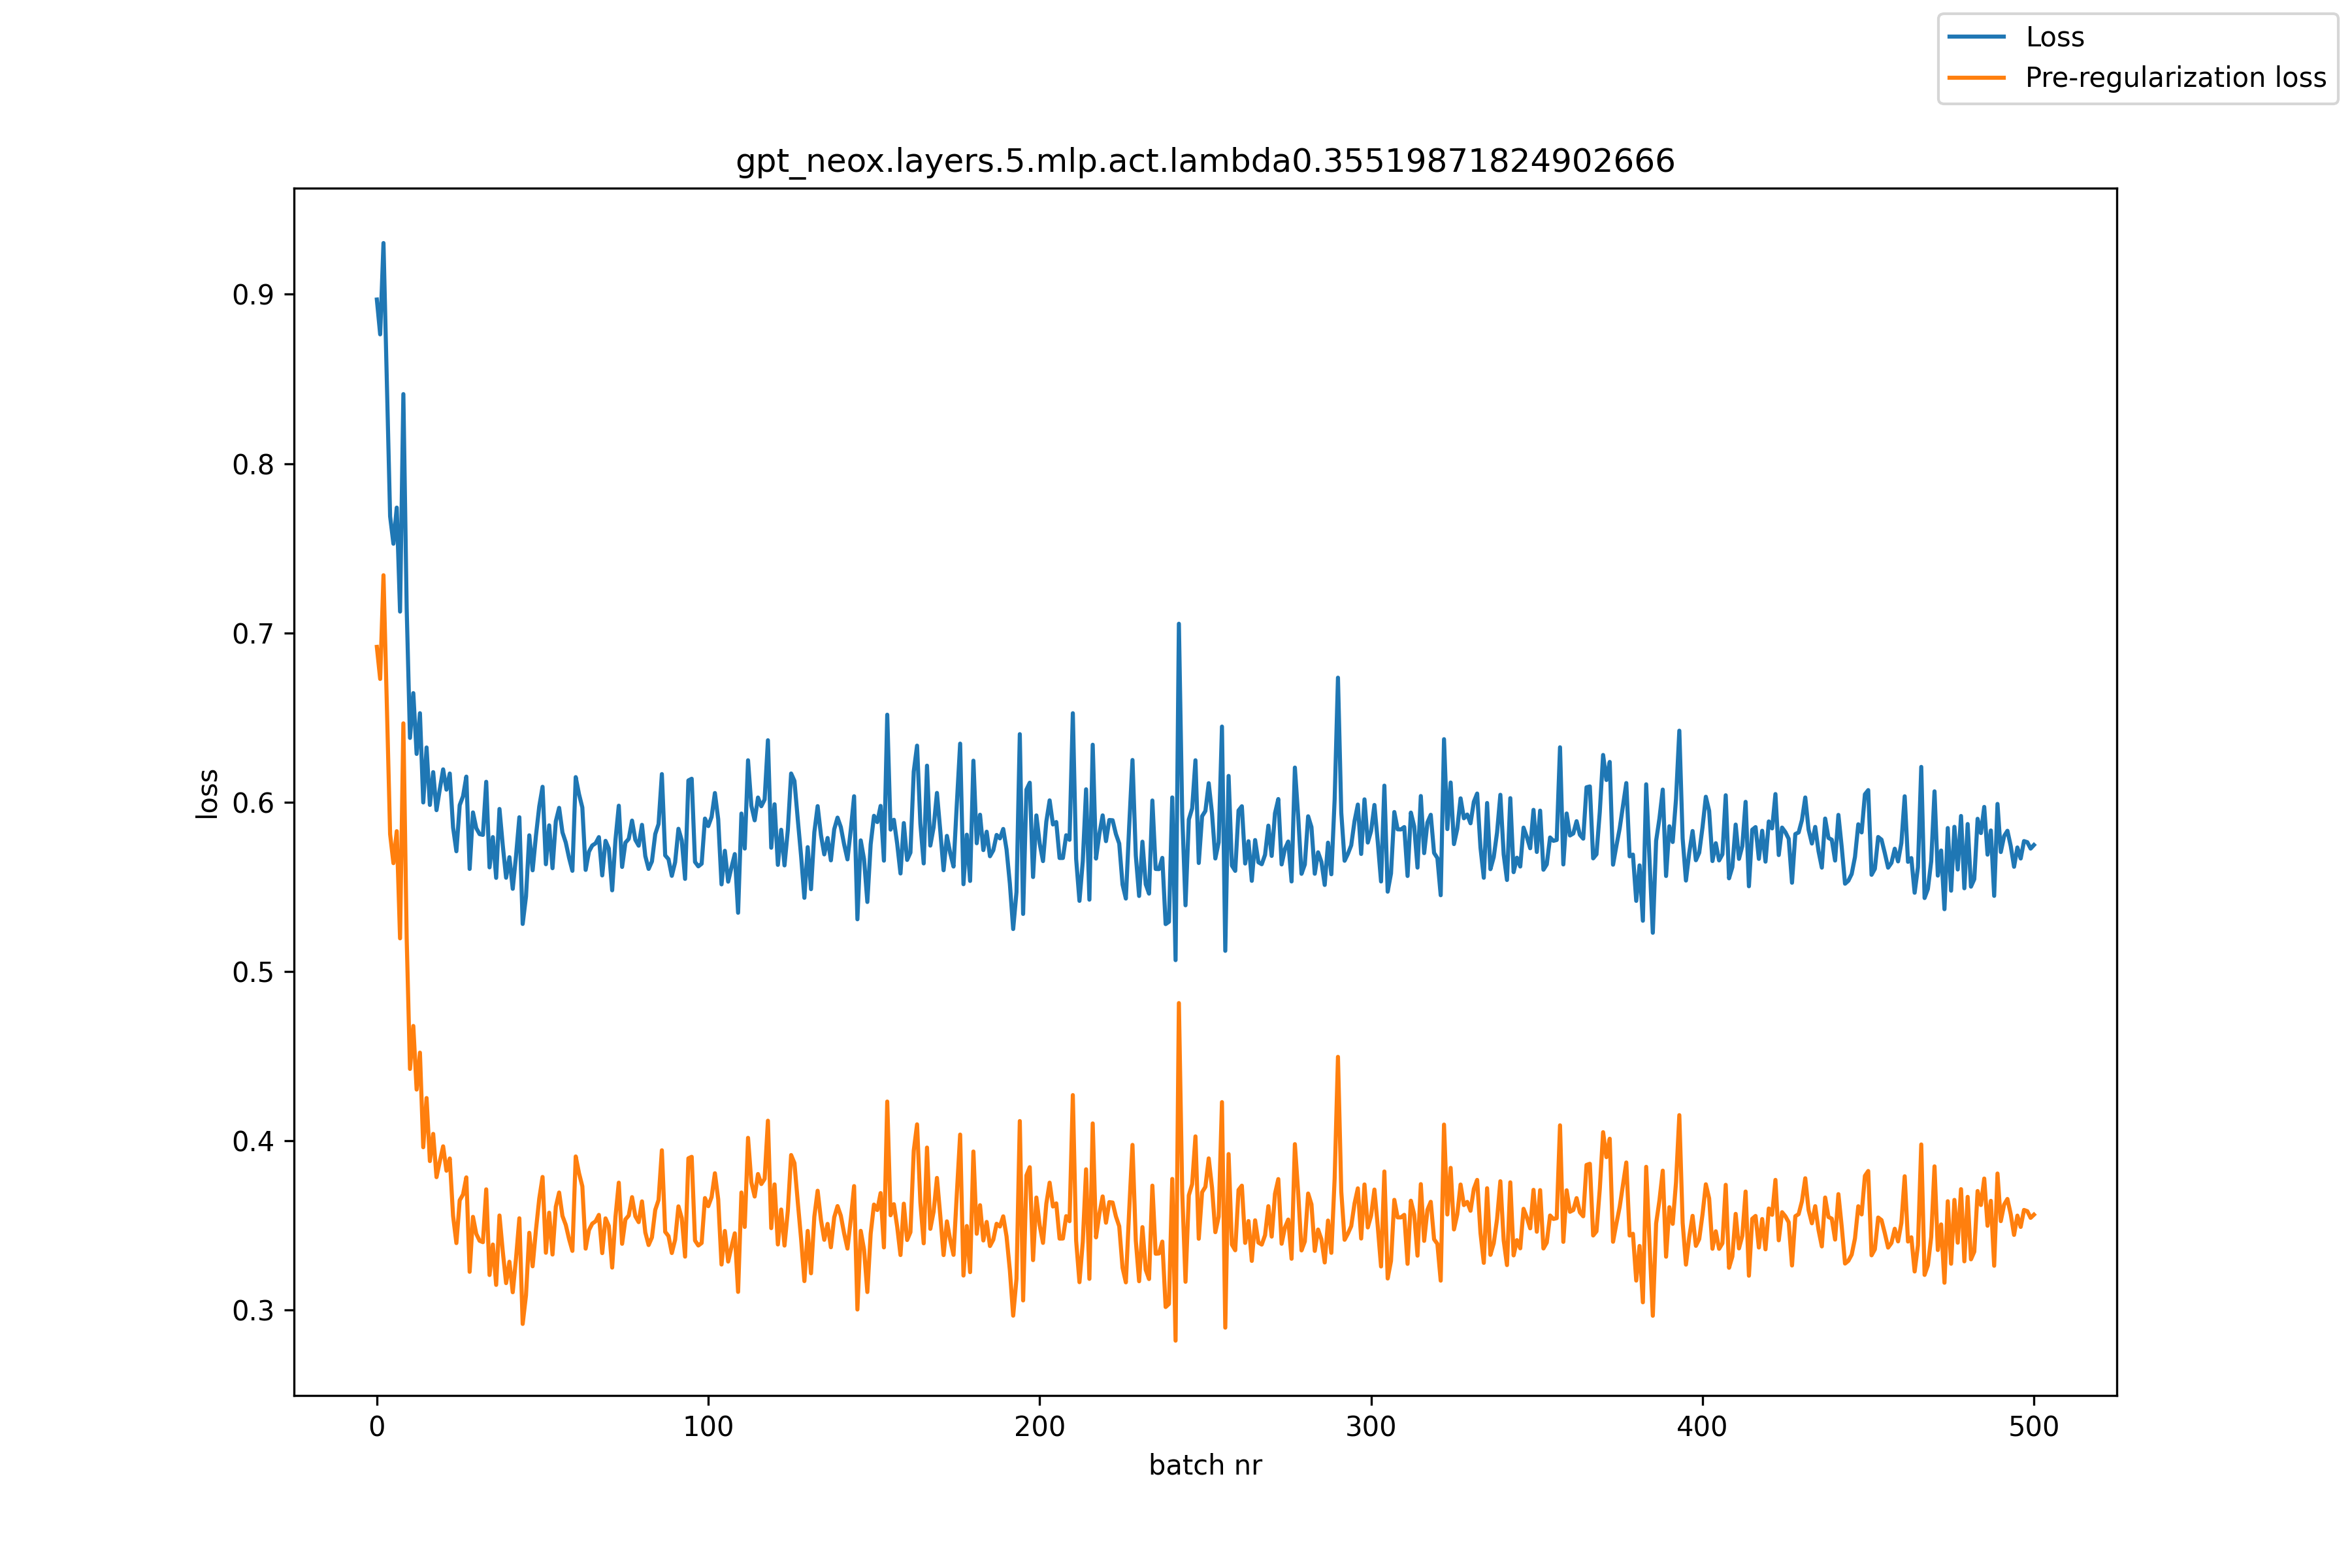

Source data for this figure (header and first rows):
, loss, pre_reg_loss
0, 0.8969, 0.6917
1, 0.8763, 0.6728
2, 0.9303, 0.734
3, 0.8492, 0.6585
4, 0.7688, 0.5811
5, 0.7526, 0.564
6, 0.774, 0.5828
7, 0.7126, 0.5195
8, 0.841, 0.6465
9, 0.7144, 0.5195
10, 0.6379, 0.4424
11, 0.6644, 0.4678
12, 0.6285, 0.4302
13, 0.6525, 0.452
14, 0.5998, 0.3961
15, 0.6323, 0.4252
16, 0.5984, 0.388
17, 0.6177, 0.404
18, 0.5953, 0.3785
19, 0.6077, 0.3878
20, 0.6194, 0.3967
21, 0.6074, 0.3822
22, 0.6169, 0.3895
23, 0.5851, 0.3556
24, 0.571, 0.3395
25, 0.5982, 0.3648
26, 0.6035, 0.3682
27, 0.6151, 0.3783
28, 0.5605, 0.3225
29, 0.5939, 0.355
30, 0.5846, 0.345
31, 0.5811, 0.3409
32, 0.5807, 0.34
33, 0.612, 0.3712
34, 0.5615, 0.3206
35, 0.5793, 0.3387
36, 0.5553, 0.3148
37, 0.596, 0.3558
38, 0.5743, 0.3345
39, 0.5553, 0.3159
40, 0.5675, 0.3285
41, 0.5488, 0.3105
42, 0.5683, 0.3307
43, 0.5911, 0.3542
44, 0.528, 0.2918
45, 0.5442, 0.3087
46, 0.5804, 0.3456
47, 0.5597, 0.3258
48, 0.5801, 0.3472
49, 0.5974, 0.3657
50, 0.6091, 0.3786
51, 0.5633, 0.3338
52, 0.5863, 0.3575
53, 0.561, 0.3327
54, 0.5887, 0.361
55, 0.5966, 0.3694
56, 0.5821, 0.3555
57, 0.5762, 0.3503
58, 0.5671, 0.3419
59, 0.5594, 0.3349
... 441 more rows
